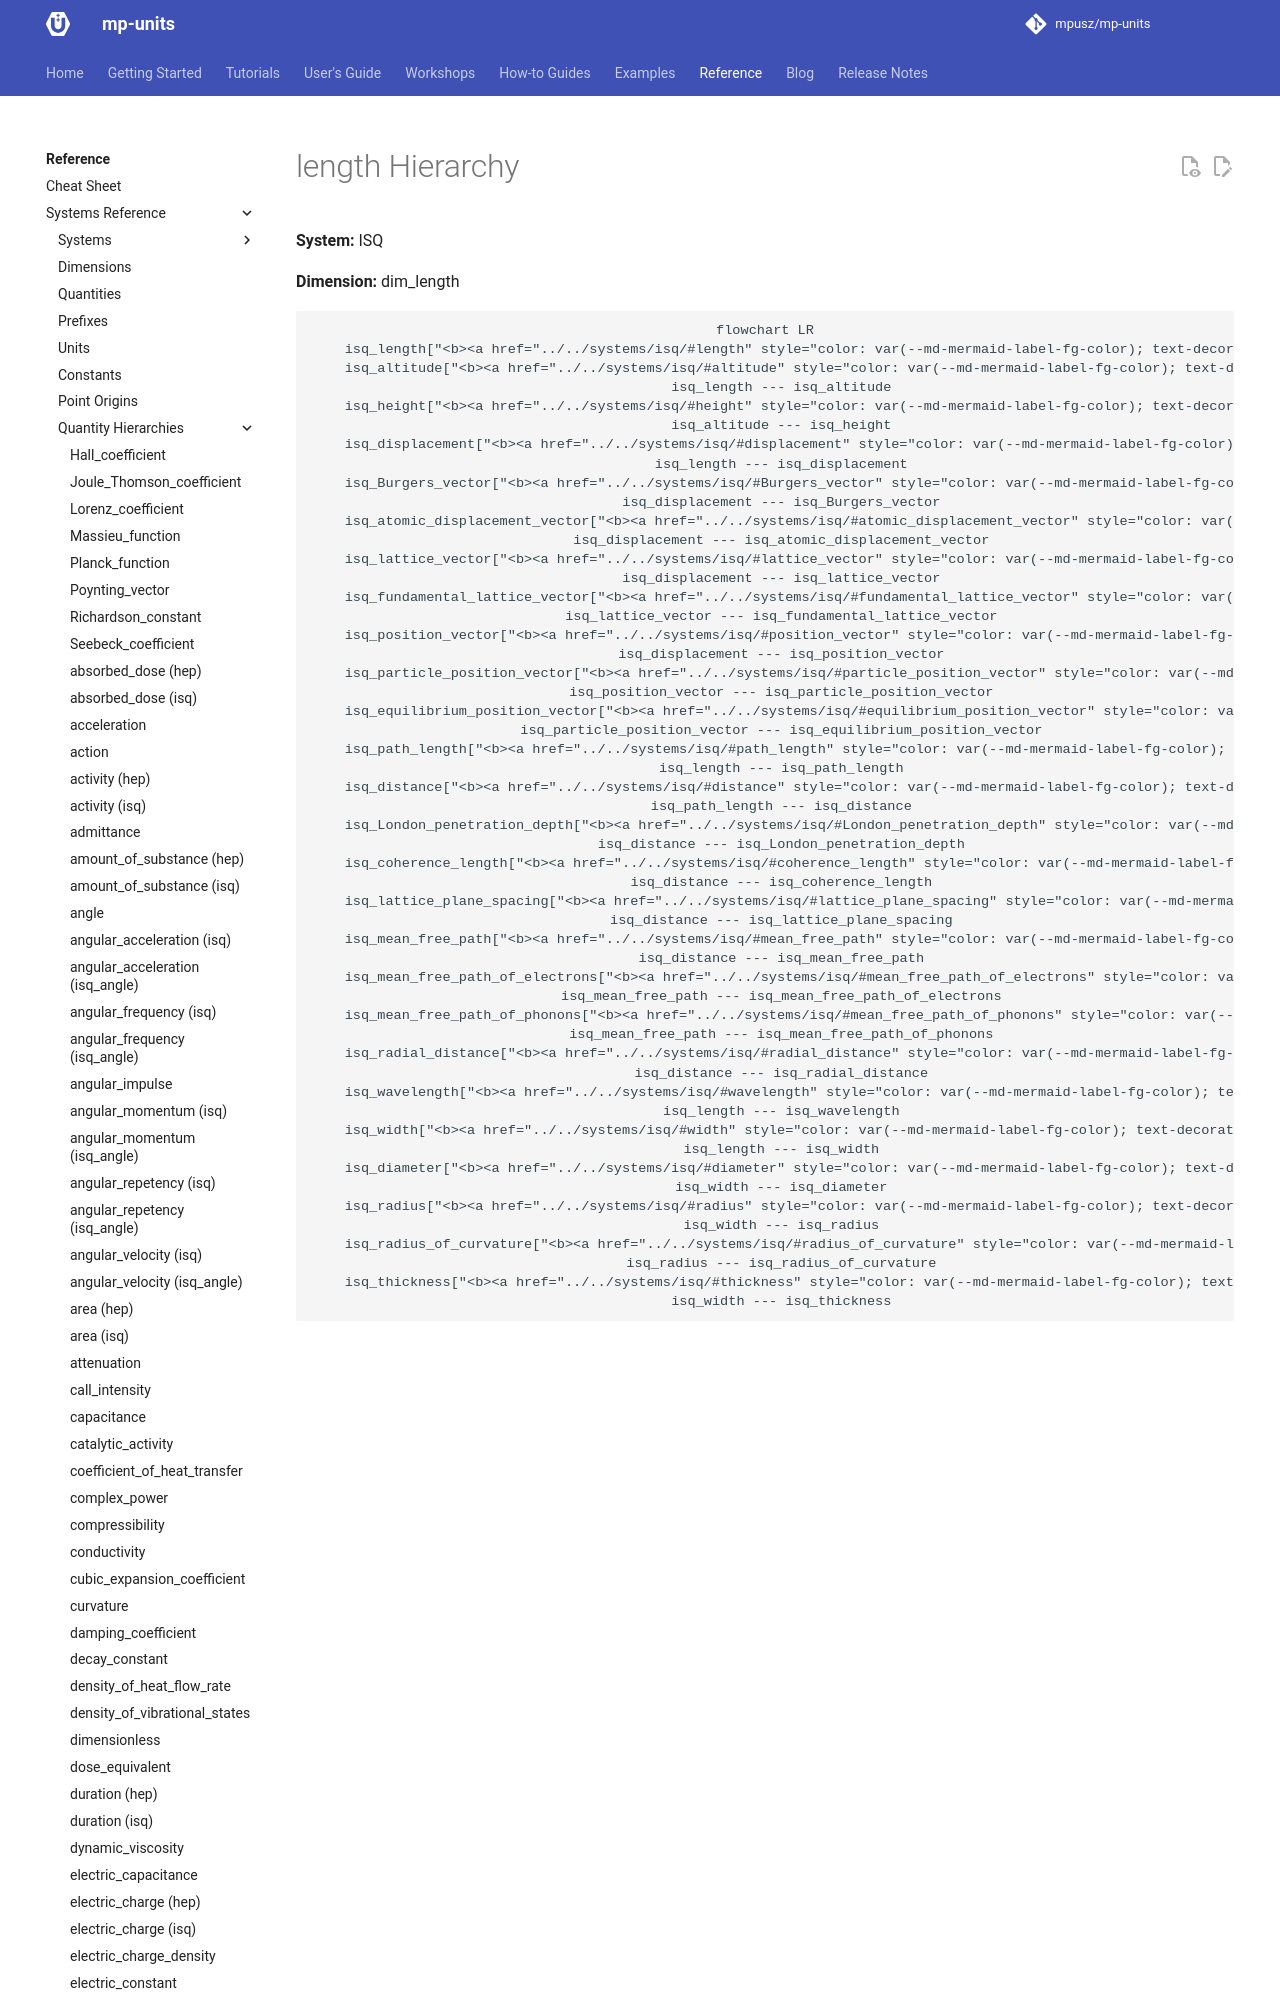

repository: RalphSteinhagen/units · page: HEAD/reference/systems_reference/hierarchies/length_isq/index.html · generator: mkdocs

<!-- This file is auto-generated. Do not edit manually. -->
<!-- Run: python3 scripts/systems_reference.py --force -->

# length Hierarchy

**System:** ISQ

**Dimension:** dim_length

```mermaid
flowchart LR
    isq_length["<b><a href="../../systems/isq/#length" style="color: var(--md-mermaid-label-fg-color); text-decoration: none;">isq::length</a></b>"]
    isq_altitude["<b><a href="../../systems/isq/#altitude" style="color: var(--md-mermaid-label-fg-color); text-decoration: none;">isq::altitude</a></b>"]
    isq_length --- isq_altitude
    isq_height["<b><a href="../../systems/isq/#height" style="color: var(--md-mermaid-label-fg-color); text-decoration: none;">isq::height</a></b>"]
    isq_altitude --- isq_height
    isq_displacement["<b><a href="../../systems/isq/#displacement" style="color: var(--md-mermaid-label-fg-color); text-decoration: none;">isq::displacement</a></b>"]
    isq_length --- isq_displacement
    isq_position_vector["<b><a href="../../systems/isq/#position_vector" style="color: var(--md-mermaid-la
